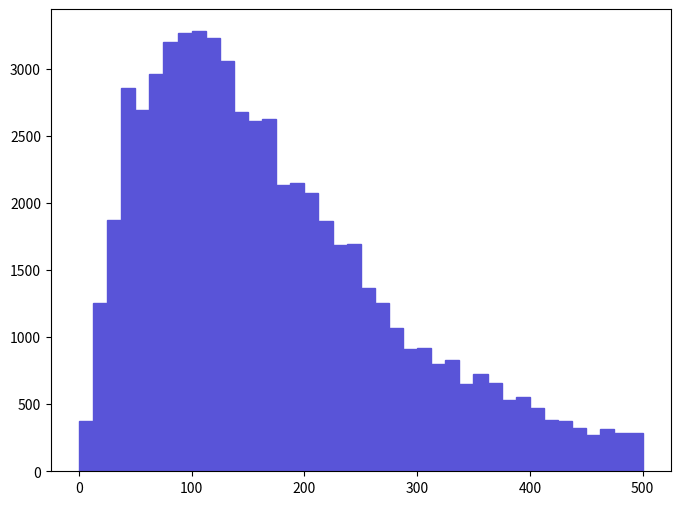

Write Python code to recreate this figure. (Note: this script raises an exception after producing the figure.)
def selection_5():

    # Library import
    import numpy
    import matplotlib
    import matplotlib.pyplot   as plt
    import matplotlib.gridspec as gridspec

    # Library version
    matplotlib_version = matplotlib.__version__
    numpy_version      = numpy.__version__

    # Histo binning
    xBinning = numpy.linspace(0.0,500.0,41,endpoint=True)

    # Creating data sequence: middle of each bin
    xData = numpy.array([6.25,18.75,31.25,43.75,56.25,68.75,81.25,93.75,106.25,118.75,131.25,143.75,156.25,168.75,181.25,193.75,206.25,218.75,231.25,243.75,256.25,268.75,281.25,293.75,306.25,318.75,331.25,343.75,356.25,368.75,381.25,393.75,406.25,418.75,431.25,443.75,456.25,468.75,481.25,493.75])

    # Creating weights for histo: y6_PT_0
    y6_PT_0_weights = numpy.array([371.5876087,1255.7100294,1870.7510438,2857.3800669,2690.806063,2959.8870693,3196.93407485,3267.4080765,3280.2210768,3228.9680756,3055.98707155,2677.9930627,2613.9260612,2626.7400615,2133.42504995,2152.6450504,2075.7650486,1864.34404365,1684.95703945,1691.3640396,1364.62303195,1255.7100294,1069.91602505,909.7488213,922.5622216,800.83531875,826.46201935,653.4816153,723.95511695,659.88821545,531.75461245,550.9747129,474.0945111,384.400909,377.99420885,320.3341075,269.0806063,313.92740735,288.30070675,281.8940066])

    # Creating a new Canvas
    fig   = plt.figure(figsize=(8,6),dpi=80)
    frame = gridspec.GridSpec(1,1)
    pad   = fig.add_subplot(frame[0])

    # Creating a new Stack
    pad.hist(x=xData, bins=xBinning, weights=y6_PT_0_weights,\
             label="$unweighted\_events$", histtype="stepfilled", rwidth=1.0,\
             color="#5954d8", edgecolor="#5954d8", linewidth=1, linestyle="solid",\
             bottom=None, cumulative=False, normed=False, align="mid", orientation="vertical")


    # Axis
    plt.rc('text',usetex=False)
    plt.xlabel(r"$p_{T}$ $[ t_{1} ]$ $(GeV/c)$ ",\
               fontsize=16,color="black")
    plt.ylabel(r"$\mathrm{Events}$ $(\mathcal{L}_{\mathrm{int}} = 10\ \mathrm{fb}^{-1})$ ",\
               fontsize=16,color="black")

    # Boundary of y-axis
    ymax=(y6_PT_0_weights).max()*1.1
    #ymin=0 # linear scale
    ymin=min([x for x in (y6_PT_0_weights) if x])/100. # log scale
    plt.gca().set_ylim(ymin,ymax)

    # Log/Linear scale for X-axis
    plt.gca().set_xscale("linear")
    #plt.gca().set_xscale("log",nonposx="clip")

    # Log/Linear scale for Y-axis
    #plt.gca().set_yscale("linear")
    plt.gca().set_yscale("log",nonposy="clip")

    # Saving the image
    plt.savefig('../../HTML/MadAnalysis5job_0/selection_5.png')
    plt.savefig('../../PDF/MadAnalysis5job_0/selection_5.png')
    plt.savefig('../../DVI/MadAnalysis5job_0/selection_5.eps')

# Running!
if __name__ == '__main__':
    selection_5()
